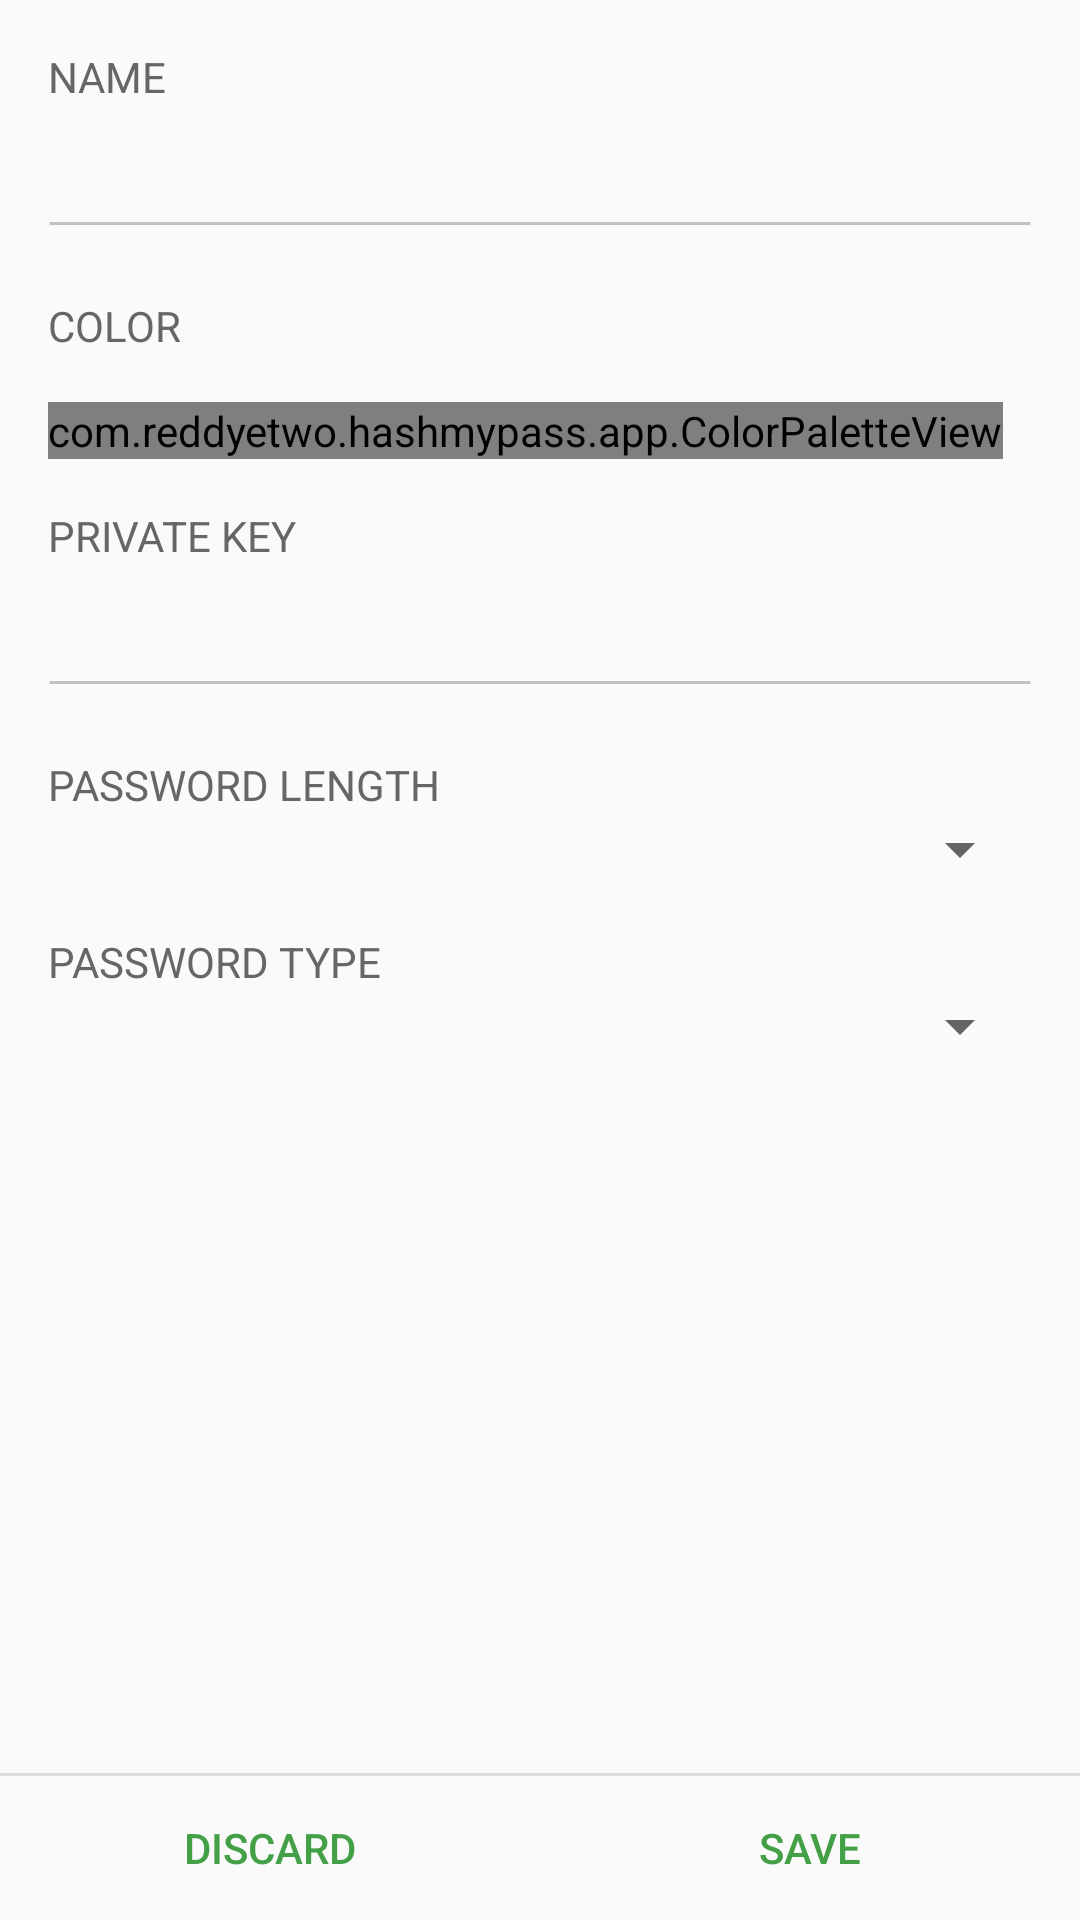

Android layout source for this screen:
<!-- AndroidManifest.xml: application theme Theme.Hashmypass -->
<!-- res/layout/activity_edit_profile.xml -->
<?xml version="1.0" encoding="utf-8"?>
<RelativeLayout xmlns:android="http://schemas.android.com/apk/res/android"
                xmlns:custom="http://schemas.android.com/apk/res-auto"
                android:layout_width="match_parent"
                android:layout_height="match_parent"
                android:paddingTop="@dimen/activity_vertical_margin">

    <ScrollView
        android:layout_above="@+id/button_bar_layout"
        android:layout_alignParentTop="true"
        android:layout_width="match_parent"
        android:layout_height="match_parent">

        <LinearLayout
            android:orientation="vertical"
            android:layout_width="match_parent"
            android:layout_height="wrap_content"
            android:layout_marginLeft="@dimen/activity_horizontal_margin"
            android:layout_marginRight="@dimen/activity_horizontal_margin">

            <TextView
                android:layout_width="wrap_content"
                android:layout_height="wrap_content"
                android:text="@string/name"
                android:textAllCaps="true"
                android:textColor="@color/text_gray"/>

            <EditText
                android:inputType="text"
                android:id="@+id/profile_name_text"
                android:layout_width="match_parent"
                android:layout_height="48dp"
                android:background="@drawable/background_edittext_material"
                android:maxLines="1"
                android:singleLine="true"
                android:maxLength="@integer/text_profile_name_max_length"/>

            <TextView
                android:layout_width="wrap_content"
                android:layout_height="wrap_content"
                android:text="@string/color"
                android:textAllCaps="true"
                android:layout_marginTop="@dimen/activity_vertical_margin"
                android:layout_marginBottom="16dp"
                android:textColor="@color/text_gray"/>

            <HorizontalScrollView
                android:id="@+id/profile_color_scrollview"
                android:layout_width="match_parent"
                android:layout_height="wrap_content">

                <com.reddyetwo.hashmypass.app.ColorPaletteView
                    android:id="@+id/profile_color"
                    custom:colors="@array/favicon_background_colors"
                    custom:accent_color="@color/item_focused"
                    android:layout_width="wrap_content"
                    android:layout_height="wrap_content"/>

            </HorizontalScrollView>

            <TextView
                android:layout_width="wrap_content"
                android:layout_height="wrap_content"
                android:layout_marginTop="@dimen/activity_vertical_margin"
                android:text="@string/private_key"
                android:textAllCaps="true"
                android:textColor="@color/text_gray"/>

            <EditText
                android:inputType="text"
                android:id="@+id/private_key_text"
                android:layout_width="match_parent"
                android:layout_height="48dp"
                android:background="@drawable/background_edittext_material"
                android:singleLine="true"
                android:maxLines="1"
                android:maxLength="@integer/text_private_key_max_length"/>

            <TextView
                android:layout_width="wrap_content"
                android:layout_height="wrap_content"
                android:layout_marginTop="@dimen/activity_vertical_margin"
                android:text="@string/password_length"
                android:textAllCaps="true"
                android:textColor="@color/text_gray"/>

            <Spinner
                android:id="@+id/password_length_spinner"
                android:layout_width="match_parent"
                android:layout_height="wrap_content"
                android:spinnerStyle="@android:style/Widget.Spinner.DropDown"/>

            <TextView
                android:layout_width="wrap_content"
                android:layout_height="wrap_content"
                android:layout_marginTop="@dimen/activity_vertical_margin"
                android:text="@string/password_type"
                android:textAllCaps="true"
                android:textColor="@color/text_gray"/>

            <Spinner
                android:id="@+id/password_type_spinner"
                android:layout_width="match_parent"
                android:layout_height="wrap_content"
                android:spinnerStyle="@android:style/Widget.Spinner.DropDown"/>

        </LinearLayout>
    </ScrollView>

    <LinearLayout
        android:id="@+id/button_bar_layout"
        android:layout_alignParentBottom="true"
        android:layout_width="match_parent"
        android:layout_height="wrap_content"
        android:orientation="vertical"
        android:showDividers="middle"
        android:divider="?android:dividerHorizontal">

        <View
            android:layout_width="match_parent"
            android:layout_height="0dp"
            />

        <LinearLayout
            android:layout_width="match_parent"
            android:layout_height="wrap_content"
            android:orientation="horizontal"
            android:divider="?android:dividerHorizontal"
            style="?android:buttonBarStyle">

            <Button
                android:id="@+id/discard_button"
                android:layout_width="0dp"
                android:layout_height="wrap_content"
                android:layout_weight="1"
                style="?android:buttonBarButtonStyle"
                android:text="@string/discard"/>

            <Button
                android:id="@+id/save_button"
                android:layout_width="0dp"
                android:layout_height="wrap_content"
                style="?android:buttonBarButtonStyle"
                android:layout_weight="1"
                android:text="@string/save"/>
        </LinearLayout>
    </LinearLayout>

</RelativeLayout>
<!-- resources referenced by this layout -->
<resources>
  <color name="text_gray">#ff666666</color>
  <dimen name="activity_horizontal_margin">16dp</dimen>
  <dimen name="activity_vertical_margin">16dp</dimen>
  <!-- drawable background_edittext_material (drawable) -->
  <?xml version="1.0" encoding="utf-8"?>
  <selector xmlns:android="http://schemas.android.com/apk/res/android">
      <item android:state_focused="true"
            android:drawable="@drawable/background_edittext_material_focused"/>
      <item android:state_focused="false"
            android:drawable="@drawable/background_edittext_material_not_focused"/>
  </selector>
  <string name="color">Color</string>
  <string name="discard">Discard</string>
  <string name="name">Name</string>
  <string name="password_length">Password length</string>
  <string name="password_type">Password type</string>
  <string name="private_key">Private key</string>
  <string name="save">Save</string>
  <style name="Theme.Hashmypass" parent="Theme.AppCompat.Light.NoActionBar">
          
          <item name="colorPrimary">@color/hashmypass_main</item>
  
          
          <item name="colorPrimaryDark">@color/hashmypass_dark</item>
  
          
          <item name="colorAccent">@color/hashmypass_main</item>
      </style>
  <!-- drawable background_edittext_material_focused (drawable) -->
  <?xml version="1.0" encoding="utf-8"?>
  <layer-list xmlns:android="http://schemas.android.com/apk/res/android">
      <item
          android:state_focused="true"
          android:top="31dp">
  
          <shape android:shape="line">
              <stroke
                  android:width="1dp"
                  android:color="@color/edittext_background_focused"/>
          </shape>
      </item>
  </layer-list>
  <!-- drawable background_edittext_material_not_focused (drawable) -->
  <?xml version="1.0" encoding="utf-8"?>
  <layer-list xmlns:android="http://schemas.android.com/apk/res/android">
      <item
          android:state_focused="true"
          android:top="31dp">
  
          <shape android:shape="line">
              <stroke
                  android:width="1dp"
                  android:color="#c2c2c2"/>
          </shape>
      </item>
  </layer-list>
  <color name="hashmypass_main">#43A047</color>
  <color name="hashmypass_dark">#2E7D32</color>
  <color name="edittext_background_focused">#2196f3</color>
</resources>
